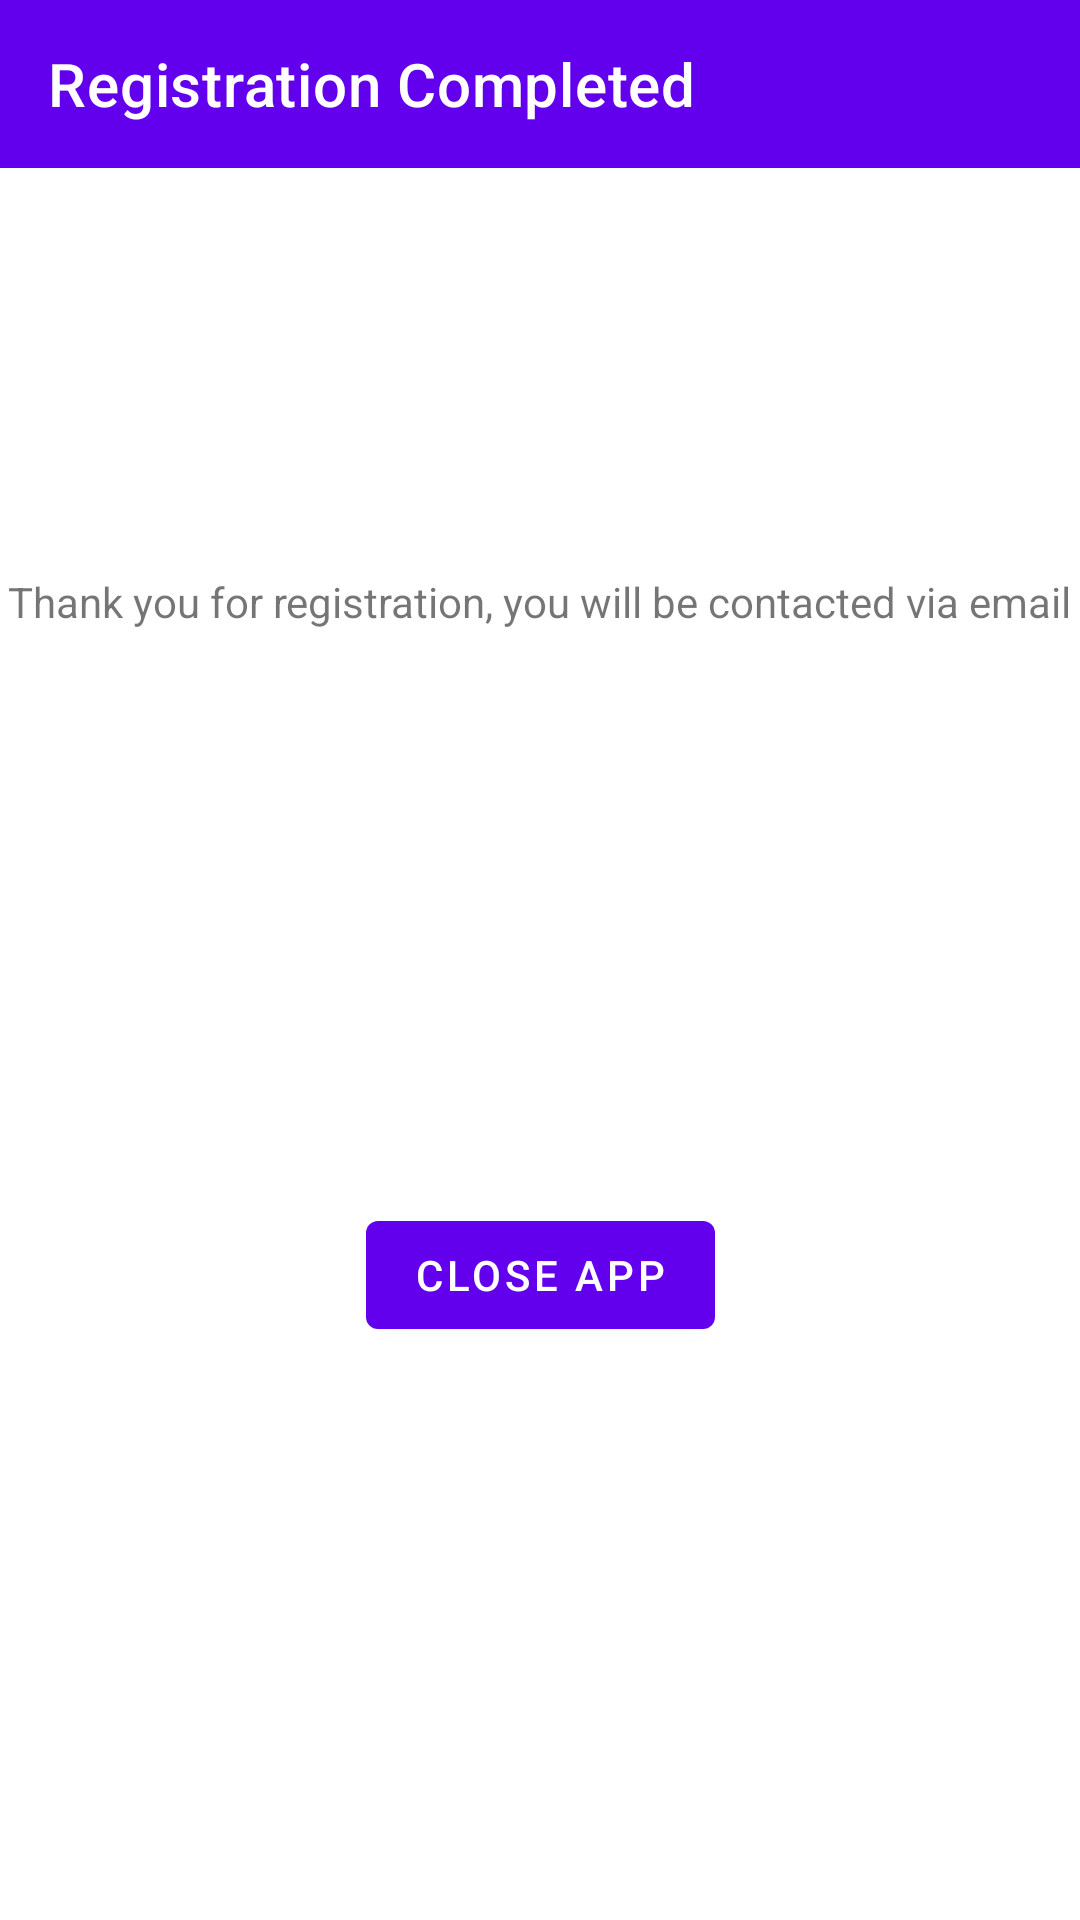

Android layout source for this screen:
<!-- AndroidManifest.xml: application theme Theme.ConfrenceApp -->
<!-- res/layout/fragment_first.xml -->
<?xml version="1.0" encoding="utf-8"?>
<androidx.constraintlayout.widget.ConstraintLayout xmlns:android="http://schemas.android.com/apk/res/android"
    xmlns:app="http://schemas.android.com/apk/res-auto"
    xmlns:tools="http://schemas.android.com/tools"
    android:layout_width="match_parent"
    android:layout_height="match_parent"
    tools:context=".FinishActivity">

    <com.google.android.material.appbar.AppBarLayout
        android:layout_width="match_parent"
        android:layout_height="wrap_content"
        app:layout_constraintTop_toTopOf="parent"
        app:layout_constraintStart_toStartOf="parent"
        app:layout_constraintEnd_toEndOf="parent"
        android:theme="@style/Theme.ConfrenceApp.AppBarOverlay">

        <androidx.appcompat.widget.Toolbar
            android:id="@+id/toolbar"
            android:layout_width="match_parent"
            app:title="Registration Completed"
            android:layout_height="?attr/actionBarSize"
            android:background="?attr/colorPrimary"
            app:popupTheme="@style/Theme.ConfrenceApp.PopupOverlay" />

    </com.google.android.material.appbar.AppBarLayout>

    <TextView
        android:id="@+id/textview_first"
        android:layout_width="wrap_content"
        android:layout_height="wrap_content"
        android:text="Thank you for registration, you will be contacted via email"
        app:layout_constraintBottom_toTopOf="@id/button_first"
        app:layout_constraintEnd_toEndOf="parent"
        app:layout_constraintStart_toStartOf="parent"
        app:layout_constraintTop_toTopOf="parent" />

    <Button
        android:id="@+id/button_first"
        android:layout_width="wrap_content"
        android:layout_height="wrap_content"
        android:text="Close App"
        android:visibility="visible"
        app:layout_constraintBottom_toBottomOf="parent"
        app:layout_constraintEnd_toEndOf="parent"
        app:layout_constraintStart_toStartOf="parent"
        app:layout_constraintTop_toBottomOf="@id/textview_first" />
</androidx.constraintlayout.widget.ConstraintLayout>
<!-- resources referenced by this layout -->
<resources>
  <style name="Theme.ConfrenceApp.AppBarOverlay" parent="ThemeOverlay.AppCompat.Dark.ActionBar" />
  <style name="Theme.ConfrenceApp.PopupOverlay" parent="ThemeOverlay.AppCompat.Light" />
  <style name="Theme.ConfrenceApp" parent="Theme.MaterialComponents.DayNight.DarkActionBar">
          
          <item name="colorPrimary">@color/purple_500</item>
          <item name="colorPrimaryVariant">@color/purple_700</item>
          <item name="colorOnPrimary">@color/white</item>
          
          <item name="colorSecondary">@color/teal_200</item>
          <item name="colorSecondaryVariant">@color/teal_700</item>
          <item name="colorOnSecondary">@color/black</item>
          
          <item name="android:statusBarColor" tools:targetApi="l">?attr/colorPrimaryVariant</item>
          
      </style>
  <!-- not gathered from this repository: default colours our renderer supplied (Android Studio template values) -->
  <color name="purple_500">#FF6200EE</color>
  <color name="purple_700">#FF3700B3</color>
  <color name="teal_200">#FF03DAC5</color>
  <color name="teal_700">#FF018786</color>
  <color name="black">#FF000000</color>
  <color name="white">#FFFFFFFF</color>
</resources>
